Run: headless pygame with SDL's dummy video driver; simulated clock (each Clock.tick advances the game by its frame time, no real sleeping); random seed 0; keys injected as events and as key.get_pressed() state; mouse plan: one left click at the window centre at the start of phase 2, then a move to the lower-right quarter at the start of phase 3.
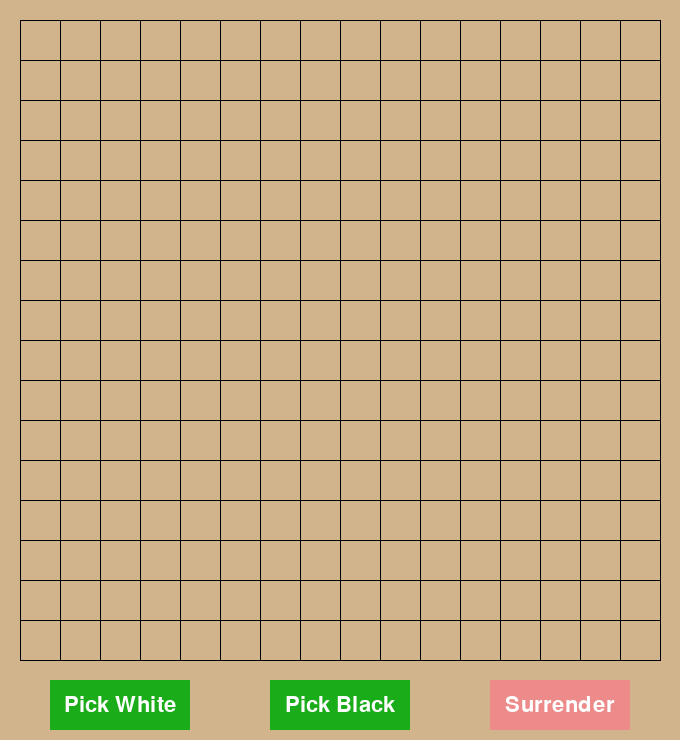
Frame 1 of 4 · flips 1–60 · no input
Frame 2 of 4 · flips 61–180 · clicked the window centre · tapped SPACE, RETURN · held RIGHT (→), D · screen unchanged from frame 1, image omitted
Frame 3 of 4 · flips 181–300 · moved the mouse to the lower-right quarter · held DOWN (↓), S · screen unchanged from frame 2, image omitted
Frame 4 of 4 · flips 301–420 · held LEFT (←), A, UP (↑), W · screen unchanged from frame 3, image omitted

The pygame program that drew these frames:

from enum import IntEnum
import pygame
from pygame.locals import *
import copy
import time

version = 'FiveChessV2.0  author:ZeHao Cao  most_recent_updated:2020/6/4 21:24'

# 基础参数设置
square_size = 40  # 单格的宽度（不是格数！是为了方便绘制棋盘用的变量
chess_size = square_size // 2 - 2  # 棋子大小
web_broad = 17  # 棋盘格数+1（nxn）
map_w = web_broad * square_size  # 棋盘长度
map_h = web_broad * square_size  # 棋盘高度
info_w = 60  # 按钮界面宽度
button_w = 140  # 按钮长宽
button_h = 50
screen_w = map_w   # 总窗口长宽
screen_h = map_h + info_w


# 地图绘制模块

class MAP_ENUM(IntEnum):  # 用数字表示当前格的情况
    be_empty = 0,  # 无人下
    player1 = 1,  # 玩家一，执白
    player2 = 2,  # 玩家二，执黑
    out_of_range = 3,  # 出界


class Map:  # 地图类
    def __init__(self, width, height):  # 构造函数
        self.width = width
        self.height = height
        self.map = [[0 for x in range(self.width)] for y in range(self.height)]  # 存储棋盘的二维数组
        self.steps = []  # 记录步骤先后

    def get_init(self):  # 重置棋盘
        for y in range(self.height):
            for x in range(self.width):
                self.map[y][x] = 0
        self.steps = []

    def intoNextTurn(self, turn):  # 进入下一回合，交换下棋人
        if turn == MAP_ENUM.player1:
            return MAP_ENUM.player2
        else:
            return MAP_ENUM.player1

    def getLocate(self, x, y):  # 输入下标，返回具体位置
        map_x = x * square_size
        map_y = y * square_size
        return (map_x, map_y, square_size, square_size)  # 返回位置信息

    def getIndex(self, map_x, map_y):  # 输入具体位置，返回下标
        x = map_x // square_size
        y = map_y // square_size
        return (x, y)

    def isInside(self, map_x, map_y):  # 是否在有效范围内
        if (map_x <= 0 or map_x >= map_w or
                map_y <= 0 or map_y >= map_h):
            return False
        return True

    def isEmpty(self, x, y):  # 当前格子是否已经有棋子
        return (self.map[y][x] == 0)

    def click(self, x, y, type):  # 点击的下棋动作
        self.map[y][x] = type.value  # 下棋
        self.steps.append((x, y))  # 记录步骤信息

    def printChessPiece(self, screen):  # 绘制棋子
        player_one = (255, 245, 238)  # 象牙白
        player_two = (41, 36, 33)  # 烟灰
        player_color = [player_one, player_two]
        for i in range(len(self.steps)):
            x, y = self.steps[i]
            map_x, map_y, width, height = self.getLocate(x, y)
            pos, radius = (map_x + width // 2, map_y + height // 2), chess_size
            turn = self.map[y][x]
            pygame.draw.circle(screen, player_color[turn - 1], pos, radius)  # 画

    def drawBoard(self, screen):  # 画棋盘
        color = (0, 0, 0)  # 线色
        for y in range(self.height):
            # 画横着的棋盘线
            start_pos, end_pos = (square_size // 2, square_size // 2 + square_size * y), (
                map_w - square_size // 2, square_size // 2 + square_size * y)
            pygame.draw.line(screen, color, start_pos, end_pos, 1)
        for x in range(self.width):
            # 画竖着的棋盘线
            start_pos, end_pos = (square_size // 2 + square_size * x, square_size // 2), (
                square_size // 2 + square_size * x, map_h - square_size // 2)
            pygame.draw.line(screen, color, start_pos, end_pos, 1)


# 高级AI模块（参考文献）

class SITUATION(IntEnum):  # 棋型
    NONE = 0,  # 无
    SLEEP_TWO = 1,  # 眠二
    LIVE_TWO = 2,  # 活二
    SLEEP_THREE = 3,  # 眠三
    LIVE_THREE = 4,  # 活三
    CHONG_FOUR = 5,  # 冲四
    LIVE_FOUR = 6,  # 活四
    LIVE_FIVE = 7,  # 活五


SITUATION_NUM = 8  # 长度

# 方便后续调用枚举内容
FIVE = SITUATION.LIVE_FIVE.value
FOUR, THREE, TWO = SITUATION.LIVE_FOUR.value, SITUATION.LIVE_THREE.value, SITUATION.LIVE_TWO.value
SFOUR, STHREE, STWO = SITUATION.CHONG_FOUR.value, SITUATION.SLEEP_THREE.value, SITUATION.SLEEP_TWO.value


class MyChessAI():
    def __init__(self, chess_len):  # 构造函数
        self.len = chess_len  # 当前棋盘大小
        # 二维数组，每一格存的是：横评分，纵评分，左斜评分，右斜评分
        self.record = [[[0, 0, 0, 0] for i in range(chess_len)] for j in range(chess_len)]
        # 存储当前格具体棋型数量
        self.count = [[0 for i in range(SITUATION_NUM)] for j in range(2)]
        # 位置分（同条件下越靠近棋盘中央越高）
        self.position_isgreat = [[(web_broad - max(abs(i - web_broad / 2 + 1), abs(j - web_broad / 2 + 1 ))) for i in range(chess_len)]
                                 for j in range(chess_len)]

    def get_init(self):  # 初始化
        for i in range(self.len):
            for j in range(self.len):
                for k in range(4):
                    self.record[i][j][k] = 0
        for i in range(len(self.count)):
            for j in range(len(self.count[0])):
                self.count[i][j] = 0
        self.save_count = 0

    def isWin(self, board, turn):  # 当前人胜利
        return self.evaluate(board, turn, True)

    # 返回所有未下棋坐标（位置从好到坏）
    def genmove(self, board, turn):
        moves = []
        for y in range(self.len):
            for x in range(self.len):
                if board[y][x] == 0:
                    score = self.position_isgreat[y][x]
                    moves.append((score, x, y))
        moves.sort(reverse=True)
        return moves

    # 返回当前最优解下标
    def search(self, board, turn):
        moves = self.genmove(board, turn)
        bestmove = None
        max_score = -99999  # 无穷小
        for score, x, y in moves:
            board[y][x] = turn.value
            score = self.evaluate(board, turn)
            board[y][x] = 0
            if score > max_score:
                max_score = score
                bestmove = (max_score, x, y)
        return bestmove

    # 主要用于测试的函数，现在已经没什么用
    def findBestChess(self, board, turn):
        # time1 = time.time()
        score, x, y = self.search(board, turn)
        # time2 = time.time()
        # print('time[%f] (%d, %d), score[%d] save[%d]' % ((time2 - time1), x, y, score, self.save_count))
        return (x, y)

    # 根据论文，得出一点的评分（核心代码
    # 直接列举所有棋型
    def getScore(self, mychess, yourchess):
        mscore, oscore = 0, 0
        if mychess[FIVE] > 0:
            return (10000, 0)
        if yourchess[FIVE] > 0:
            return (0, 10000)
        if mychess[SFOUR] >= 2:
            mychess[FOUR] += 1
        if yourchess[FOUR] > 0:
            return (0, 9050)
        if yourchess[SFOUR] > 0:
            return (0, 9040)
        if mychess[FOUR] > 0:
            return (9030, 0)
        if mychess[SFOUR] > 0 and mychess[THREE] > 0:
            return (9020, 0)
        if yourchess[THREE] > 0 and mychess[SFOUR] == 0:
            return (0, 9010)
        if (mychess[THREE] > 1 and yourchess[THREE] == 0 and yourchess[STHREE] == 0):
            return (9000, 0)
        if mychess[SFOUR] > 0:
            mscore += 2000
        if mychess[THREE] > 1:
            mscore += 500
        elif mychess[THREE] > 0:
            mscore += 100
        if yourchess[THREE] > 1:
            oscore += 2000
        elif yourchess[THREE] > 0:
            oscore += 400
        if mychess[STHREE] > 0:
            mscore += mychess[STHREE] * 10
        if yourchess[STHREE] > 0:
            oscore += yourchess[STHREE] * 10
        if mychess[TWO] > 0:
            mscore += mychess[TWO] * 4
        if yourchess[TWO] > 0:
            oscore += yourchess[TWO] * 4
        if mychess[STWO] > 0:
            mscore += mychess[STWO] * 4
        if yourchess[STWO] > 0:
            oscore += yourchess[STWO] * 4
        return (mscore, oscore)  # 自我辅助效果，counter对面效果

    # 对上述得分进行进一步处理
    def evaluate(self, board, turn, checkWin=False):
        self.get_init()
        if turn == MAP_ENUM.player1:
            me = 1
            you = 2
        else:
            me = 2
            you = 1
        for y in range(self.len):
            for x in range(self.len):
                if board[y][x] == me:
                    self.evaluatePoint(board, x, y, me, you)
                elif board[y][x] == you:
                    self.evaluatePoint(board, x, y, you, me)
        mychess = self.count[me - 1]
        yourchess = self.count[you - 1]
        if checkWin:
            return mychess[FIVE] > 0  # 检查是否已经胜利
        else:
            mscore, oscore = self.getScore(mychess, yourchess)
            return (mscore - oscore)  # 自我辅助效果，counter对面效果

    def evaluatePoint(self, board, x, y, me, you):
        direction = [(1, 0), (0, 1), (1, 1), (1, -1)]  # 四个方向
        for i in range(4):
            if self.record[y][x][i] == 0:
                # 检查当前方向棋型
                self.getBasicSituation(board, x, y, i, direction[i], me, you, self.count[me - 1])
            else:
                self.save_count += 1

    # 把当前方向棋型存储下来，方便后续使用
    def getLine(self, board, x, y, direction, me, you):
        line = [0 for i in range(9)]
        # “光标”移到最左端
        tmp_x = x + (-5 * direction[0])
        tmp_y = y + (-5 * direction[1])
        for i in range(9):
            tmp_x += direction[0]
            tmp_y += direction[1]
            if (tmp_x < 0 or tmp_x >= self.len or tmp_y < 0 or tmp_y >= self.len):
                line[i] = you  # 出界
            else:
                line[i] = board[tmp_y][tmp_x]
        return line

    # 把当前方向的棋型识别成具体情况（如把MMMMX识别成冲四）
    def getBasicSituation(self, board, x, y, dir_index, dir, me, you, count):
        # record赋值
        def setRecord(self, x, y, left, right, dir_index, direction):
            tmp_x = x + (-5 + left) * direction[0]
            tmp_y = y + (-5 + left) * direction[1]
            for i in range(left, right):
                tmp_x += direction[0]
                tmp_y += direction[1]
                self.record[tmp_y][tmp_x][dir_index] = 1

        empty = MAP_ENUM.be_empty.value
        left_index, right_index = 4, 4
        line = self.getLine(board, x, y, dir, me, you)
        while right_index < 8:
            if line[right_index + 1] != me:
                break
            right_index += 1
        while left_index > 0:
            if line[left_index - 1] != me:
                break
            left_index -= 1
        left_range, right_range = left_index, right_index
        while right_range < 8:
            if line[right_range + 1] == you:
                break
            right_range += 1
        while left_range > 0:
            if line[left_range - 1] == you:
                break
            left_range -= 1
        chess_range = right_range - left_range + 1
        if chess_range < 5:
            setRecord(self, x, y, left_range, right_range, dir_index, dir)
            return SITUATION.NONE
        setRecord(self, x, y, left_index, right_index, dir_index, dir)
        m_range = right_index - left_index + 1
        if m_range == 5:
            count[FIVE] += 1
        # 活四冲四
        if m_range == 4:
            left_empty = right_empty = False
            if line[left_index - 1] == empty:
                left_empty = True
            if line[right_index + 1] == empty:
                right_empty = True
            if left_empty and right_empty:
                count[FOUR] += 1
            elif left_empty or right_empty:
                count[SFOUR] += 1
        # 活三眠三
        if m_range == 3:
            left_empty = right_empty = False
            left_four = right_four = False
            if line[left_index - 1] == empty:
                if line[left_index - 2] == me:  # MXMMM
                    setRecord(self, x, y, left_index - 2, left_index - 1, dir_index, dir)
                    count[SFOUR] += 1
                    left_four = True
                left_empty = True
            if line[right_index + 1] == empty:
                if line[right_index + 2] == me:  # MMMXM
                    setRecord(self, x, y, right_index + 1, right_index + 2, dir_index, dir)
                    count[SFOUR] += 1
                    right_four = True
                right_empty = True
            if left_four or right_four:
                pass
            elif left_empty and right_empty:
                if chess_range > 5:  # XMMMXX, XXMMMX
                    count[THREE] += 1
                else:  # PXMMMXP
                    count[STHREE] += 1
            elif left_empty or right_empty:  # PMMMX, XMMMP
                count[STHREE] += 1
        # 活二眠二
        if m_range == 2:
            left_empty = right_empty = False
            left_three = right_three = False
            if line[left_index - 1] == empty:
                if line[left_index - 2] == me:
                    setRecord(self, x, y, left_index - 2, left_index - 1, dir_index, dir)
                    if line[left_index - 3] == empty:
                        if line[right_index + 1] == empty:  # XMXMMX
                            count[THREE] += 1
                        else:  # XMXMMP
                            count[STHREE] += 1
                        left_three = True
                    elif line[left_index - 3] == you:  # PMXMMX
                        if line[right_index + 1] == empty:
                            count[STHREE] += 1
                            left_three = True
                left_empty = True
            if line[right_index + 1] == empty:
                if line[right_index + 2] == me:
                    if line[right_index + 3] == me:  # MMXMM
                        setRecord(self, x, y, right_index + 1, right_index + 2, dir_index, dir)
                        count[SFOUR] += 1
                        right_three = True
                    elif line[right_index + 3] == empty:
                        # setRecord(self, x, y, right_index+1, right_index+2, dir_index, dir)
                        if left_empty:  # XMMXMX
                            count[THREE] += 1
                        else:  # PMMXMX
                            count[STHREE] += 1
                        right_three = True
                    elif left_empty:  # XMMXMP
                        count[STHREE] += 1
                        right_three = True
                right_empty = True
            if left_three or right_three:
                pass
            elif left_empty and right_empty:  # XMMX
                count[TWO] += 1
            elif left_empty or right_empty:  # PMMX, XMMP
                count[STWO] += 1
        # 特殊活二眠二（有空格
        if m_range == 1:
            left_empty = right_empty = False
            if line[left_index - 1] == empty:
                if line[left_index - 2] == me:
                    if line[left_index - 3] == empty:
                        if line[right_index + 1] == you:  # XMXMP
                            count[STWO] += 1
                left_empty = True
            if line[right_index + 1] == empty:
                if line[right_index + 2] == me:
                    if line[right_index + 3] == empty:
                        if left_empty:  # XMXMX
                            count[TWO] += 1
                        else:  # PMXMX
                            count[STWO] += 1
                elif line[right_index + 2] == empty:
                    if line[right_index + 3] == me and line[right_index + 4] == empty:  # XMXXMX
                        count[TWO] += 1
        # 以上都不是则为none棋型
        return SITUATION.NONE


# 主程序实现部分

# 控制进程按钮类（父类）
class Button:
    def __init__(self, screen, text, x, y, color, enable):  # 构造函数
        self.screen = screen
        self.width = button_w
        self.height = button_h
        self.button_color = color
        self.text_color = (255, 255, 255)  # 纯白
        self.enable = enable
        self.font = pygame.font.SysFont(None, button_h * 2 // 3)
        self.rect = pygame.Rect(0, 0, self.width, self.height)
        self.rect.topleft = (x, y)
        self.text = text
        self.init_msg()

    # 重写pygame内置函数，初始化我们的按钮
    def init_msg(self):
        if self.enable:
            self.msg_image = self.font.render(self.text, True, self.text_color, self.button_color[0])
        else:
            self.msg_image = self.font.render(self.text, True, self.text_color, self.button_color[1])
        self.msg_image_rect = self.msg_image.get_rect()
        self.msg_image_rect.center = self.rect.center

    # 根据按钮enable状态填色，具体颜色在后续子类控制
    def draw(self):
        if self.enable:
            self.screen.fill(self.button_color[0], self.rect)
        else:
            self.screen.fill(self.button_color[1], self.rect)
        self.screen.blit(self.msg_image, self.msg_image_rect)


class WhiteStartButton(Button):  # 开始按钮（选白棋）
    def __init__(self, screen, text, x, y):  # 构造函数
        super().__init__(screen, text, x, y, [(26, 173, 25), (158, 217, 157)], True)

    def click(self, game):  # 点击，pygame内置方法
        if self.enable:  # 启动游戏并初始化，变换按钮颜色
            game.start()
            game.winner = None
            self.msg_image = self.font.render(self.text, True, self.text_color, self.button_color[1])
            self.enable = False
            return True
        return False

    def unclick(self):  # 没点击时（pygame内置
        if not self.enable:
            self.msg_image = self.font.render(self.text, True, self.text_color, self.button_color[0])
            self.enable = True


class BlackStartButton(Button):  # 开始按钮（选黑棋）
    def __init__(self, screen, text, x, y):  # 构造函数
        super().__init__(screen, text, x, y, [(26, 173, 25), (158, 217, 157)], True)

    def click(self, game):  # 点击，pygame内置方法
        if self.enable:  # 启动游戏并初始化，变换按钮颜色，安排AI先手
            game.start()
            game.winner = None
            game.useAI = True
            self.msg_image = self.font.render(self.text, True, self.text_color, self.button_color[1])
            self.enable = False
            return True
        return False

    def unclick(self):  # 没点击时（pygame内置
        if not self.enable:
            self.msg_image = self.font.render(self.text, True, self.text_color, self.button_color[0])
            self.enable = True


class GiveupButton(Button):  # 投降按钮（任何模式都能用
    def __init__(self, screen, text, x, y):
        super().__init__(screen, text, x, y, [(230, 67, 64), (236, 139, 137)], False)

    def click(self, game):  # 结束游戏，判断赢家
        if self.enable:
            game.is_play = False
            if game.winner is None:
                game.winner = game.map.intoNextTurn(game.player)
            self.msg_image = self.font.render(self.text, True, self.text_color, self.button_color[1])
            self.enable = False
            return True
        return False

    def unclick(self):  # 保持不变，填充颜色
        if not self.enable:
            self.msg_image = self.font.render(self.text, True, self.text_color, self.button_color[0])
            self.enable = True


class Game:  # pygame类,以下所有功能都是根据需要重写
    def __init__(self, caption):
        pygame.init()
        self.screen = pygame.display.set_mode([screen_w, screen_h])
        pygame.display.set_caption(caption)
        self.clock = pygame.time.Clock()
        self.buttons = []
        self.buttons.append(WhiteStartButton(self.screen, 'Pick White', 50, map_h))
        self.buttons.append(BlackStartButton(self.screen, 'Pick Black', 270 , map_h))
        self.buttons.append(GiveupButton(self.screen, 'Surrender', 490 , map_h))
        self.is_play = False
        self.map = Map(web_broad, web_broad)
        self.player = MAP_ENUM.player1
        self.action = None
        self.AI = MyChessAI(web_broad)
        self.useAI = False
        self.winner = None

    def start(self):
        self.is_play = True
        self.player = MAP_ENUM.player1  # 白棋先手
        self.map.get_init()

    def play(self):
        # 画底板
        self.clock.tick(60)
        wood_color = (210, 180, 140)
        pygame.draw.rect(self.screen, wood_color, pygame.Rect(0, 0, map_w, screen_h))
        pygame.draw.rect(self.screen, (255, 255, 255), pygame.Rect(map_w, 0, info_w, screen_h))
        # 画按钮
        for button in self.buttons:
            button.draw()
        if self.is_play and not self.isOver():
            if self.useAI:
                x, y = self.AI.findBestChess(self.map.map, self.player)
                self.checkClick(x, y, True)
                self.useAI = False
            if self.action is not None:
                self.checkClick(self.action[0], self.action[1])
                self.action = None
            if not self.isOver():
                self.changeMouseShow()
        if self.isOver():
            self.showWinner()
            # self.buttons[0].enable = True
            # self.buttons[1].enable = True
            # self.buttons[2].enable = False
        self.map.drawBoard(self.screen)
        self.map.printChessPiece(self.screen)

    def changeMouseShow(self):  # 开始游戏的时候把鼠标预览切换成预览棋子的样子
        map_x, map_y = pygame.mouse.get_pos()
        x, y = self.map.getIndex(map_x, map_y)
        if self.map.isInside(map_x, map_y) and self.map.isEmpty(x, y):  # 在棋盘内且当前无棋子
            pygame.mouse.set_visible(False)
            smoke_blue = (176, 224, 230)
            pos, radius = (map_x, map_y), chess_size
            pygame.draw.circle(self.screen, smoke_blue, pos, radius)
        else:
            pygame.mouse.set_visible(True)

    def checkClick(self, x, y, isAI=False):  # 后续处理
        self.map.click(x, y, self.player)
        if self.AI.isWin(self.map.map, self.player):
            self.winner = self.player
            self.click_button(self.buttons[2])
        else:
            self.player = self.map.intoNextTurn(self.player)
            if not isAI:
                self.useAI = True

    def mouseClick(self, map_x, map_y):  # 处理下棋动作
        if self.is_play and self.map.isInside(map_x, map_y) and not self.isOver():
            x, y = self.map.getIndex(map_x, map_y)
            if self.map.isEmpty(x, y):
                self.action = (x, y)

    def isOver(self):  # 中断条件
        return self.winner is not None

    def showWinner(self):  # 输出胜者
        def showFont(screen, text, location_x, locaiton_y, height):
            font = pygame.font.SysFont(None, height)
            font_image = font.render(text, True, (255, 215, 0), (255, 255, 255))  # 金黄色
            font_image_rect = font_image.get_rect()
            font_image_rect.x = location_x
            font_image_rect.y = locaiton_y
            screen.blit(font_image, font_image_rect)
        if self.winner == MAP_ENUM.player1:
            str = 'White Wins!'
        else:
            str = 'Black Wins!'
        showFont(self.screen, str, map_w / 5, screen_h / 8, 100)  # 居上中，字号100
        pygame.mouse.set_visible(True)

    def click_button(self, button):
        if button.click(self):
            for tmp in self.buttons:
                if tmp != button:
                    tmp.unclick()

    def check_buttons(self, mouse_x, mouse_y):
        for button in self.buttons:
            if button.rect.collidepoint(mouse_x, mouse_y):
                self.click_button(button)
                break


# 以下为pygame1.9帮助文档的示例代码
if __name__ == '__main__':
    game = Game(version)
    while True:
        game.play()
        pygame.display.update()
        for event in pygame.event.get():
            if event.type == pygame.QUIT:
                pygame.quit()
                exit()
            elif event.type == pygame.MOUSEBUTTONDOWN:
                mouse_x, mouse_y = pygame.mouse.get_pos()
                game.mouseClick(mouse_x, mouse_y)
                game.check_buttons(mouse_x, mouse_y)
